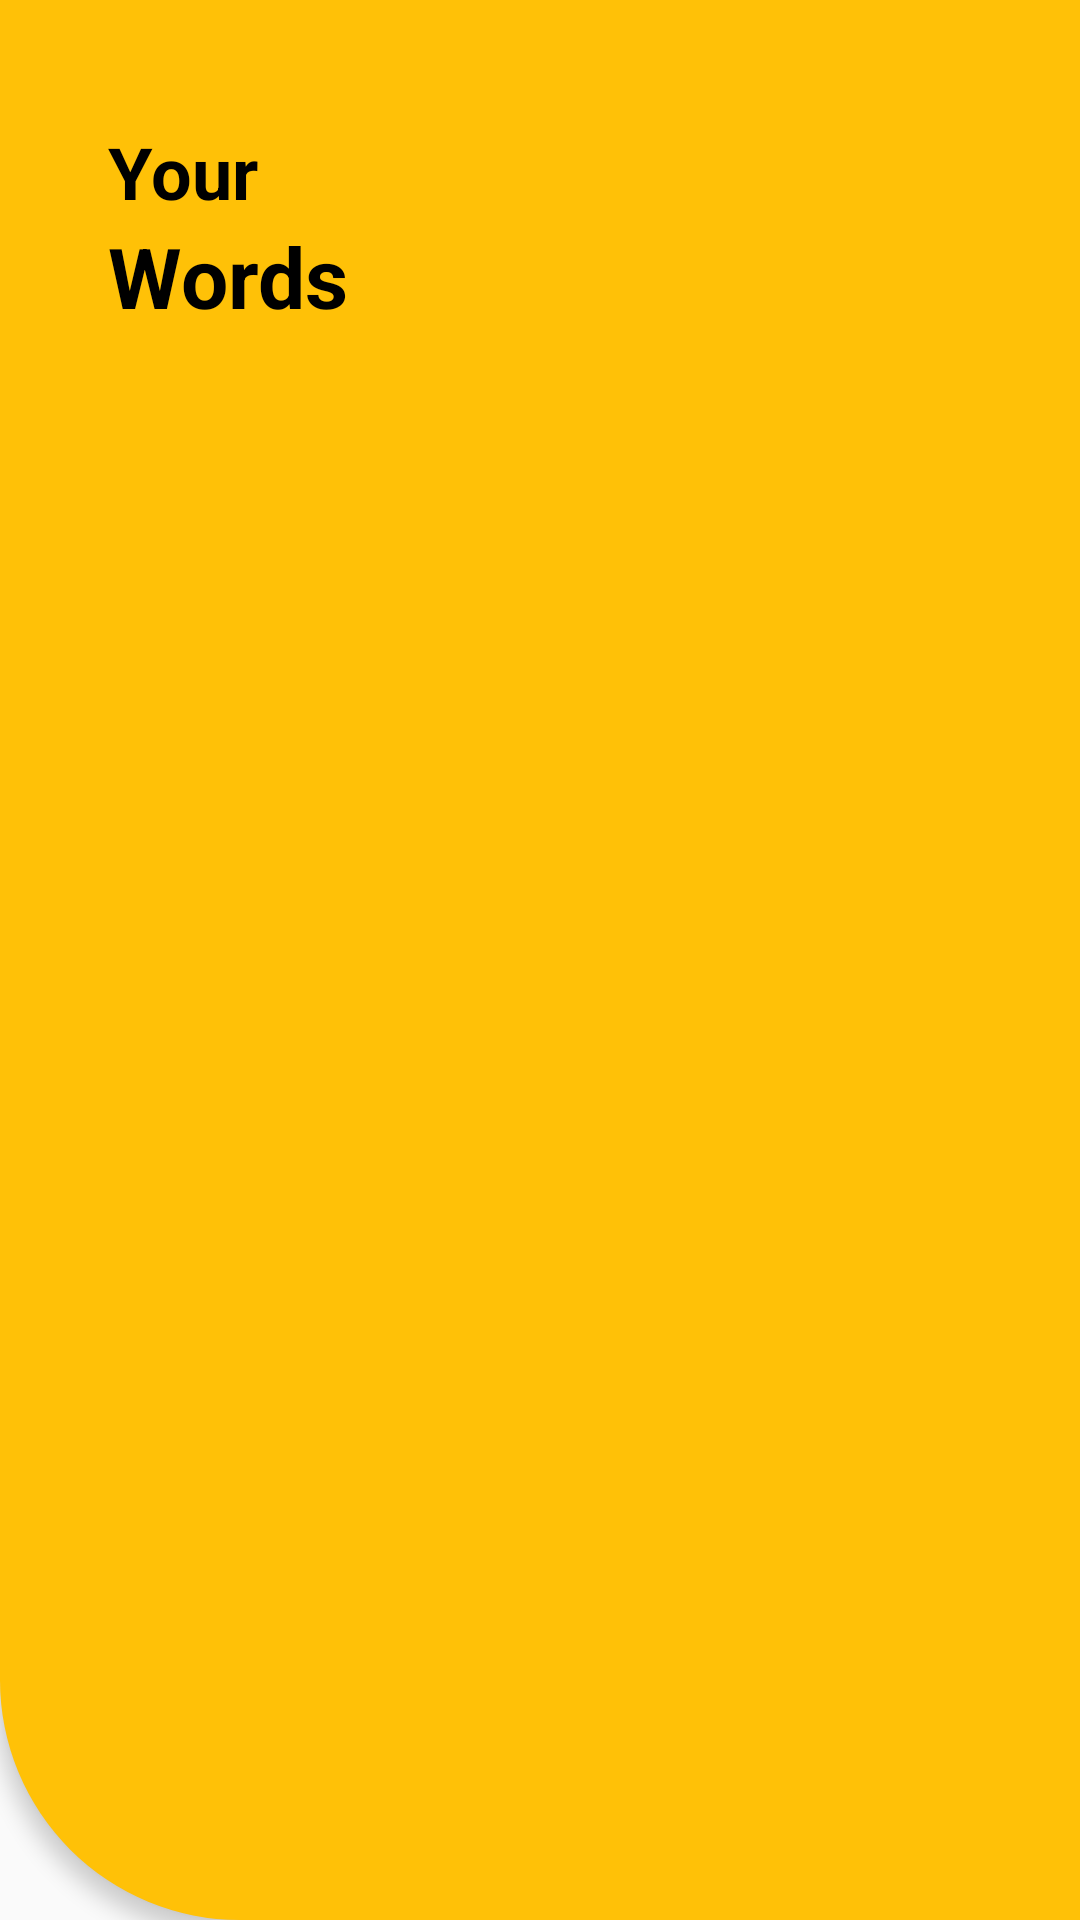

Here is an Android app screen rendered from its layout file. Give the layout XML and the strings, colors and styles it references.
<!-- AndroidManifest.xml: application theme AppTheme -->
<!-- res/layout/words_toolbar.xml -->
<?xml version="1.0" encoding="utf-8"?>
<androidx.appcompat.widget.Toolbar android:id="@+id/words_toolbar"
    android:layout_width="match_parent"
    android:layout_height="150dp"
    android:background="@drawable/tool_round"
    android:elevation="4dp"
    android:paddingRight="5dp"
    app:layout_scrollFlags="scroll|enterAlwaysCollapsed"
    xmlns:android="http://schemas.android.com/apk/res/android"
    xmlns:app="http://schemas.android.com/apk/res-auto">

    <RelativeLayout
        android:layout_width="match_parent"
        android:layout_height="match_parent"
        android:gravity="start">


        <LinearLayout
            android:layout_below="@+id/edit_search"
            android:layout_width="wrap_content"
            android:layout_height="wrap_content"
            android:layout_marginLeft="20dp"
            android:layout_marginTop="39dp"
            android:layout_marginBottom="2dp"
            android:orientation="vertical">


            <TextView
                android:layout_width="wrap_content"
                android:layout_height="wrap_content"
                android:text="Your"
                android:textColor="#000"
                android:textSize="24sp"
                android:textStyle="bold" />

            <TextView
                android:layout_width="wrap_content"
                android:layout_height="wrap_content"
                android:text="Words"
                android:textColor="#000"
                android:textSize="28sp"
                android:textStyle="bold" />
        </LinearLayout>
    </RelativeLayout>
</androidx.appcompat.widget.Toolbar>
<!-- resources referenced by this layout -->
<resources>
  <!-- drawable tool_round (drawable) -->
  <?xml version="1.0" encoding="utf-8"?>
  <shape xmlns:android="http://schemas.android.com/apk/res/android"
      android:shape="rectangle">
  
      <solid
          android:color="#FFC107"
          />
  
      <corners
          android:bottomLeftRadius="80dp"
              />
      <padding
  
          android:left="6dp"
          android:right="6dp"
          android:top="2dp"
          android:bottom="2dp"
  
  
          />
  
  </shape>
  <style name="AppTheme" parent="Theme.AppCompat.Light.NoActionBar">
          
          <item name="colorPrimary">@color/colorPrimary</item>
          <item name="colorPrimaryDark">@color/colorPrimaryDark</item>
          <item name="colorAccent">@color/colorAccent</item>
          <item name="bottomSheetDialogTheme">@style/AppBottomSheetDialogTheme</item>
  
  
  
  
      </style>
  <color name="colorPrimary">#6200EE</color>
  <color name="colorPrimaryDark">#FFC107</color>
  <color name="colorAccent">#FFD16E</color>
  <style name="AppBottomSheetDialogTheme" parent="Theme.Design.Light.BottomSheetDialog">
          <item name="bottomSheetStyle">@style/AppModalStyle</item>
      </style>
  <style name="AppModalStyle" parent="Widget.Design.BottomSheet.Modal">
          <item name="android:background">@drawable/layout_round_top</item>
      </style>
  <!-- drawable layout_round_top (drawable) -->
  <?xml version="1.0" encoding="utf-8"?>
  <shape xmlns:android="http://schemas.android.com/apk/res/android"
      android:shape="rectangle"
      android:visible="true">
  
      <solid
          android:color="#fff"
          />
  
      <corners
          android:topLeftRadius="40dp"
          android:topRightRadius="40dp"
          />
  
  </shape>
</resources>
